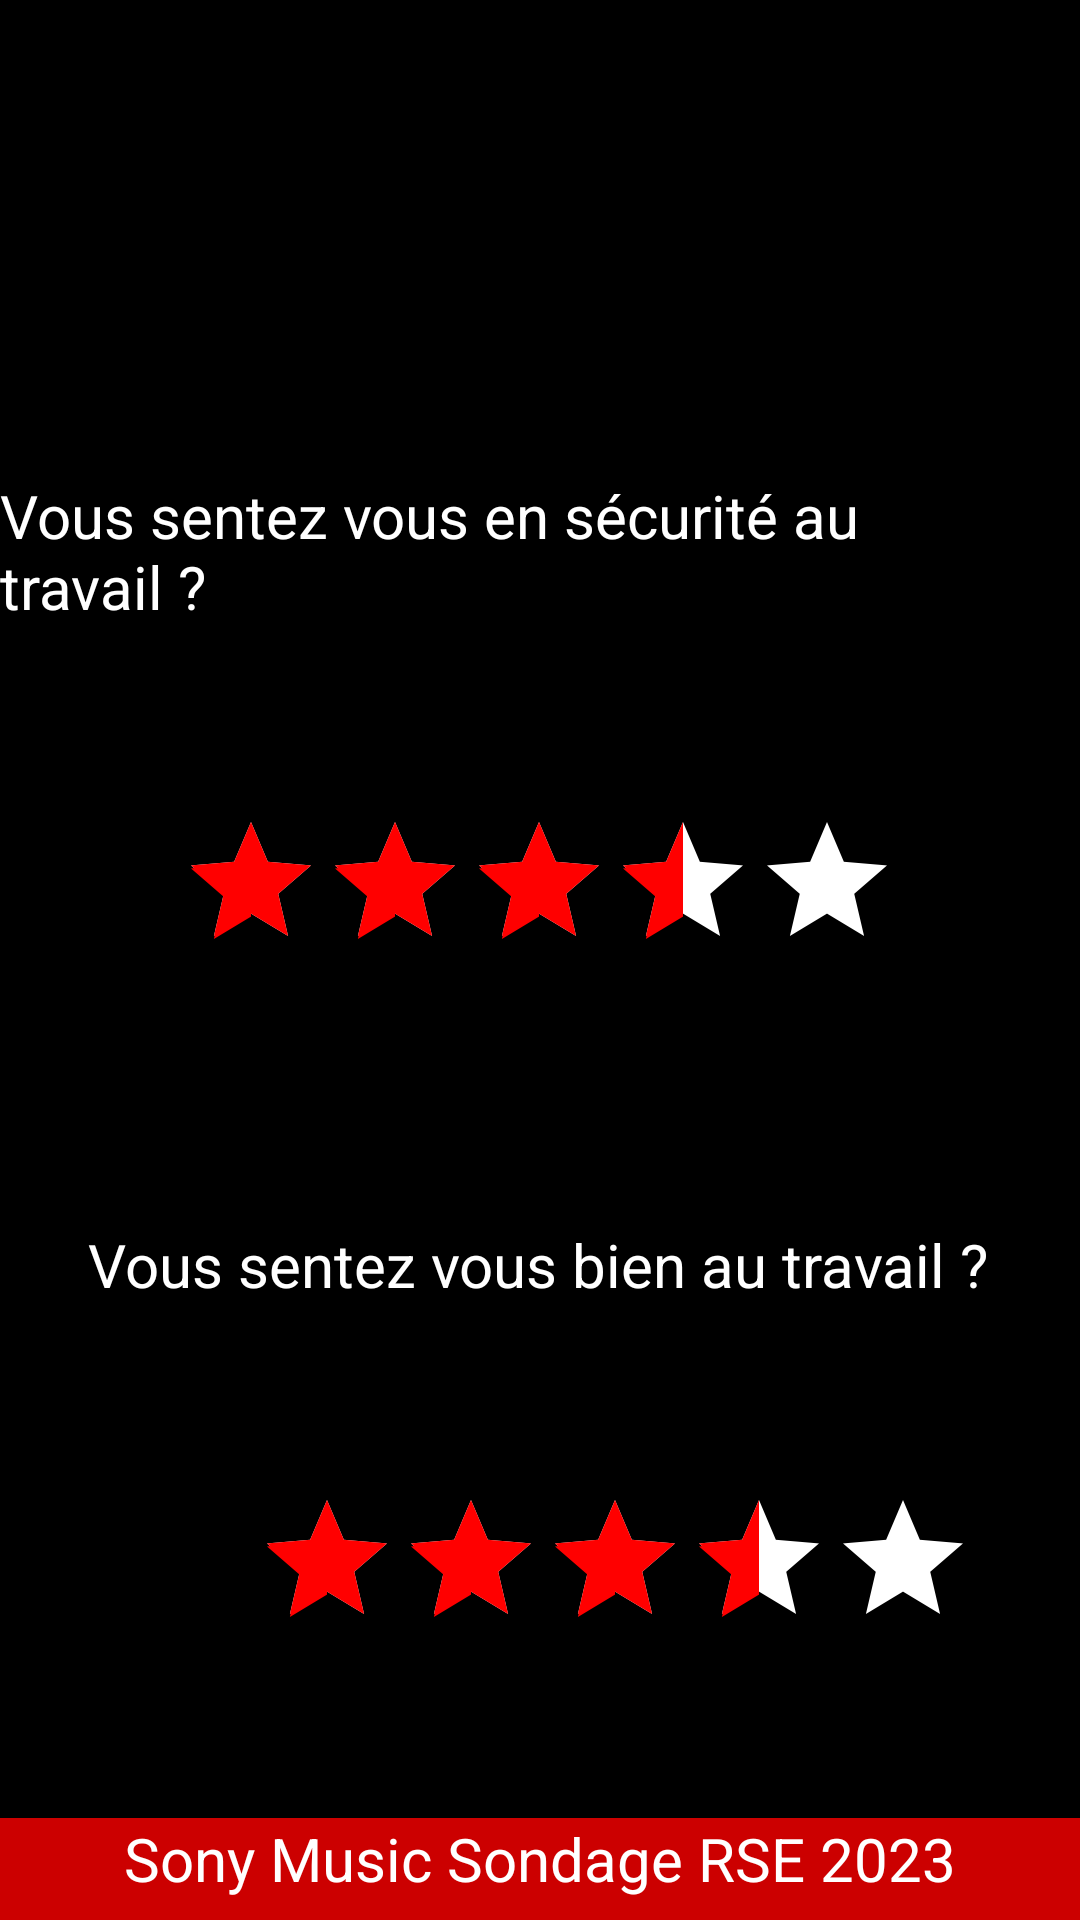

This screen was rendered from an Android layout file. Write that file and the resources it references.
<!-- AndroidManifest.xml: application theme Theme.MySonySondage -->
<!-- res/layout/activity_page3.xml -->
<?xml version="1.0" encoding="utf-8"?>
<androidx.constraintlayout.widget.ConstraintLayout xmlns:android="http://schemas.android.com/apk/res/android"
    xmlns:app="http://schemas.android.com/apk/res-auto"
    xmlns:tools="http://schemas.android.com/tools"
    android:layout_width="match_parent"
    android:layout_height="match_parent"
    android:background="@color/black"
    android:backgroundTint="@color/black"
    android:outlineAmbientShadowColor="@color/black"
    android:outlineSpotShadowColor="@color/black"
    tools:context=".Page3">

    <ImageView
        android:id="@+id/idLogo"
        android:layout_width="match_parent"
        android:layout_height="109dp"
        app:layout_constraintBottom_toBottomOf="@+id/idFooter2"
        app:layout_constraintEnd_toEndOf="parent"
        app:layout_constraintHorizontal_bias="0.0"
        app:layout_constraintStart_toStartOf="parent"
        app:layout_constraintTop_toTopOf="parent"
        app:layout_constraintVertical_bias="0.0"
        android:src="@drawable/logo" />

    <Button
        android:id="@+id/idBtSuivant"
        android:layout_width="387dp"
        android:layout_height="74dp"
        android:layout_marginStart="12dp"
        android:layout_marginTop="497dp"
        android:layout_marginEnd="12dp"
        android:layout_marginBottom="18dp"
        android:background="@drawable/buttonsuivant"
        android:backgroundTint="@color/red"
        android:text="Suivant"
        android:textColor="@color/white"
        android:textSize="24sp"
        android:textStyle="bold"
        app:layout_constraintBottom_toTopOf="@+id/idFooter2"
        app:layout_constraintEnd_toEndOf="parent"
        app:layout_constraintStart_toStartOf="parent"
        app:layout_constraintTop_toBottomOf="@+id/idLogo" />

    <TextView
        android:id="@+id/idFooter2"
        android:layout_width="match_parent"
        android:layout_height="34dp"
        android:background="@android:color/holo_red_dark"
        android:fontFamily="sans-serif"
        android:text="Sony Music Sondage RSE 2023"
        android:textAlignment="center"
        android:textColor="@color/white"
        android:textSize="20sp"
        app:flow_verticalAlign="center"
        app:layout_constraintBottom_toBottomOf="parent"
        app:layout_constraintEnd_toEndOf="parent"
        app:layout_constraintStart_toStartOf="parent" />


    <RatingBar
        android:id="@+id/idRatingB1"
        android:layout_width="wrap_content"
        android:layout_height="wrap_content"
        android:layout_marginStart="85dp"
        android:layout_marginTop="10dp"
        android:layout_marginEnd="86dp"
        android:layout_marginBottom="43dp"
        android:isIndicator="false"
        android:numStars="5"
        android:rating="3.5"
        android:stepSize="0.5"
        app:layout_constraintBottom_toTopOf="@+id/textView7"
        app:layout_constraintEnd_toEndOf="parent"
        app:layout_constraintStart_toStartOf="parent"
        app:layout_constraintTop_toBottomOf="@+id/textView5"
        android:progressBackgroundTint="@color/white" />

    <RatingBar
        android:id="@+id/idRatingB2"
        android:layout_width="wrap_content"
        android:layout_height="wrap_content"
        android:layout_marginStart="85dp"
        android:layout_marginTop="5dp"
        android:layout_marginEnd="86dp"
        android:layout_marginBottom="132dp"
        android:isIndicator="false"
        android:numStars="5"
        android:rating="3.5"
        android:stepSize="0.5"
        app:layout_constraintBottom_toTopOf="@+id/idBtSuivant"
        app:layout_constraintEnd_toEndOf="parent"
        app:layout_constraintHorizontal_bias="0.0"
        app:layout_constraintStart_toStartOf="parent"
        android:progressBackgroundTint="@color/white"
        app:layout_constraintTop_toBottomOf="@+id/textView7" />

    <TextView
        android:id="@+id/textView5"
        android:layout_width="wrap_content"
        android:layout_height="wrap_content"
        android:layout_marginStart="49dp"
        android:layout_marginTop="100dp"
        android:layout_marginEnd="50dp"
        android:layout_marginBottom="51dp"
        android:text="Vous sentez vous en sécurité au travail ?"
        android:textColor="@color/white"
        android:textSize="20sp"
        app:layout_constraintBottom_toTopOf="@+id/idRatingB1"
        app:layout_constraintEnd_toEndOf="parent"
        app:layout_constraintStart_toStartOf="parent"
        app:layout_constraintTop_toBottomOf="@+id/idLogo" />

    <TextView
        android:id="@+id/textView7"
        android:layout_width="wrap_content"
        android:layout_height="wrap_content"
        android:layout_marginStart="79dp"
        android:layout_marginTop="38dp"
        android:layout_marginEnd="80dp"
        android:layout_marginBottom="56dp"
        android:text="Vous sentez vous bien au travail ?"
        android:textColor="@color/white"
        android:textSize="20sp"
        app:layout_constraintBottom_toTopOf="@+id/idRatingB2"
        app:layout_constraintEnd_toEndOf="parent"
        app:layout_constraintStart_toStartOf="parent"
        app:layout_constraintTop_toBottomOf="@+id/idRatingB1" />
</androidx.constraintlayout.widget.ConstraintLayout>
<!-- resources referenced by this layout -->
<resources>
  <color name="black">#FF000000</color>
  <color name="red">#ffff0000</color>
  <color name="white">#FFFFFFFF</color>
  <!-- drawable buttonsuivant (drawable) -->
  <?xml version="1.0" encoding="utf-8"?>
  
  <shape xmlns:android="http://schemas.android.com/apk/res/android"
      android:shape="rectangle">
      <corners android:radius="50dp" />
      <gradient
          android:angle="45"
          android:startColor="#ffffffff"
          android:endColor="#2F6699"
          android:type="linear" />
      <padding
          android:left="0dp"
          android:top="0dp"
          android:right="0dp"
          android:bottom="0dp" />
      <stroke
          android:width="1dp"
          android:color="#ff000000" />
  </shape>
  <style name="Theme.MySonySondage" parent="Theme.AppCompat.DayNight.NoActionBar">
          
          <item name="colorAccent">@color/red</item>
          <item name="colorPrimary">@color/purple_500</item>
          <item name="colorPrimaryVariant">@color/purple_700</item>
          <item name="colorOnPrimary">@color/white</item>
          
          <item name="colorSecondary">@color/teal_200</item>
          <item name="colorSecondaryVariant">@color/teal_700</item>
          <item name="colorOnSecondary">@color/black</item>
          
          <item name="android:statusBarColor">?attr/colorPrimaryVariant</item>
          
          <item name="listItemLayout">@color/white</item>
      </style>
  <color name="purple_500">#FF6200EE</color>
  <color name="purple_700">#FF3700B3</color>
  <color name="teal_200">#FF03DAC5</color>
  <color name="teal_700">#FF018786</color>
</resources>
